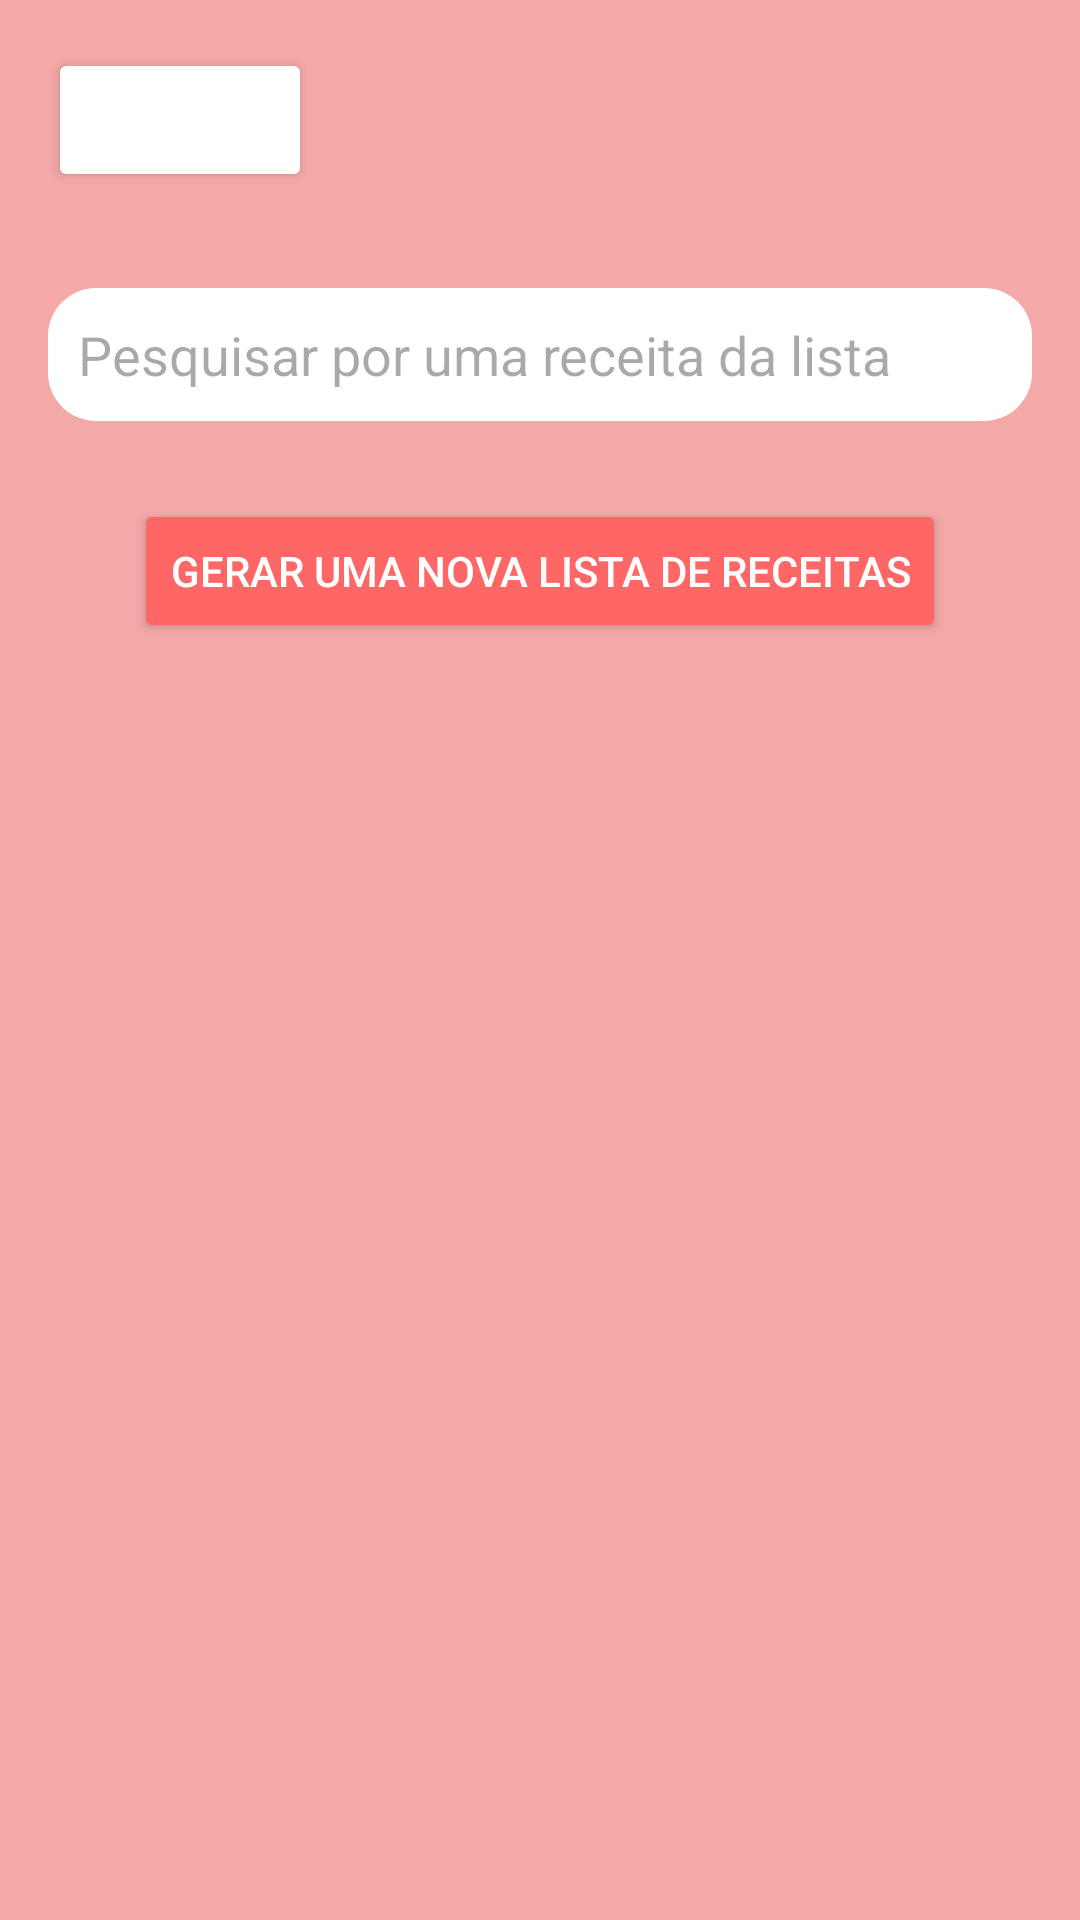

The Android layout XML behind this screen, and the referenced resources:
<!-- AndroidManifest.xml: application theme Theme.SmartChef -->
<!-- res/layout/activity_receitas.xml -->
<?xml version="1.0" encoding="utf-8"?>
<RelativeLayout
    xmlns:android="http://schemas.android.com/apk/res/android"
    android:layout_width="match_parent"
    android:layout_height="match_parent"
    android:background="#F4A8A8">

    
    <Button
        android:id="@+id/btn_back"
        android:layout_width="wrap_content"
        android:layout_height="wrap_content"
        android:text="←"
        android:textColor="#FFFFFF"
        android:backgroundTint="#FFFFFF"
        android:layout_margin="16dp"
        android:layout_alignParentStart="true" />

    
    <EditText
        android:id="@+id/search_bar_recipes"
        android:layout_width="match_parent"
        android:layout_height="wrap_content"
        android:layout_margin="16dp"
        android:hint="Pesquisar por uma receita da lista"
        android:padding="10dp"
        android:background="@drawable/search_background"
        android:layout_below="@id/btn_back" />

    
    <Button
        android:id="@+id/btn_generate_recipes"
        android:layout_width="wrap_content"
        android:layout_height="wrap_content"
        android:text="Gerar uma nova lista de receitas"
        android:backgroundTint="#FF6666"
        android:textColor="@android:color/white"
        android:layout_below="@id/search_bar_recipes"
        android:layout_centerHorizontal="true"
        android:layout_marginTop="10dp" />



</RelativeLayout>
<!-- resources referenced by this layout -->
<resources>
  <!-- drawable search_background (drawable) -->
  <?xml version="1.0" encoding="utf-8"?>
  <shape xmlns:android="http://schemas.android.com/apk/res/android"
      android:shape="rectangle">
      <corners android:radius="16dp" />
      <solid android:color="@android:color/white"/>
      <padding android:left="10dp" android:right="10dp"/>
  </shape>
  <style name="Theme.SmartChef" parent="Base.Theme.SmartChef" />
  <style name="Base.Theme.SmartChef" parent="Theme.Material3.DayNight.NoActionBar">
          
          
      </style>
</resources>
